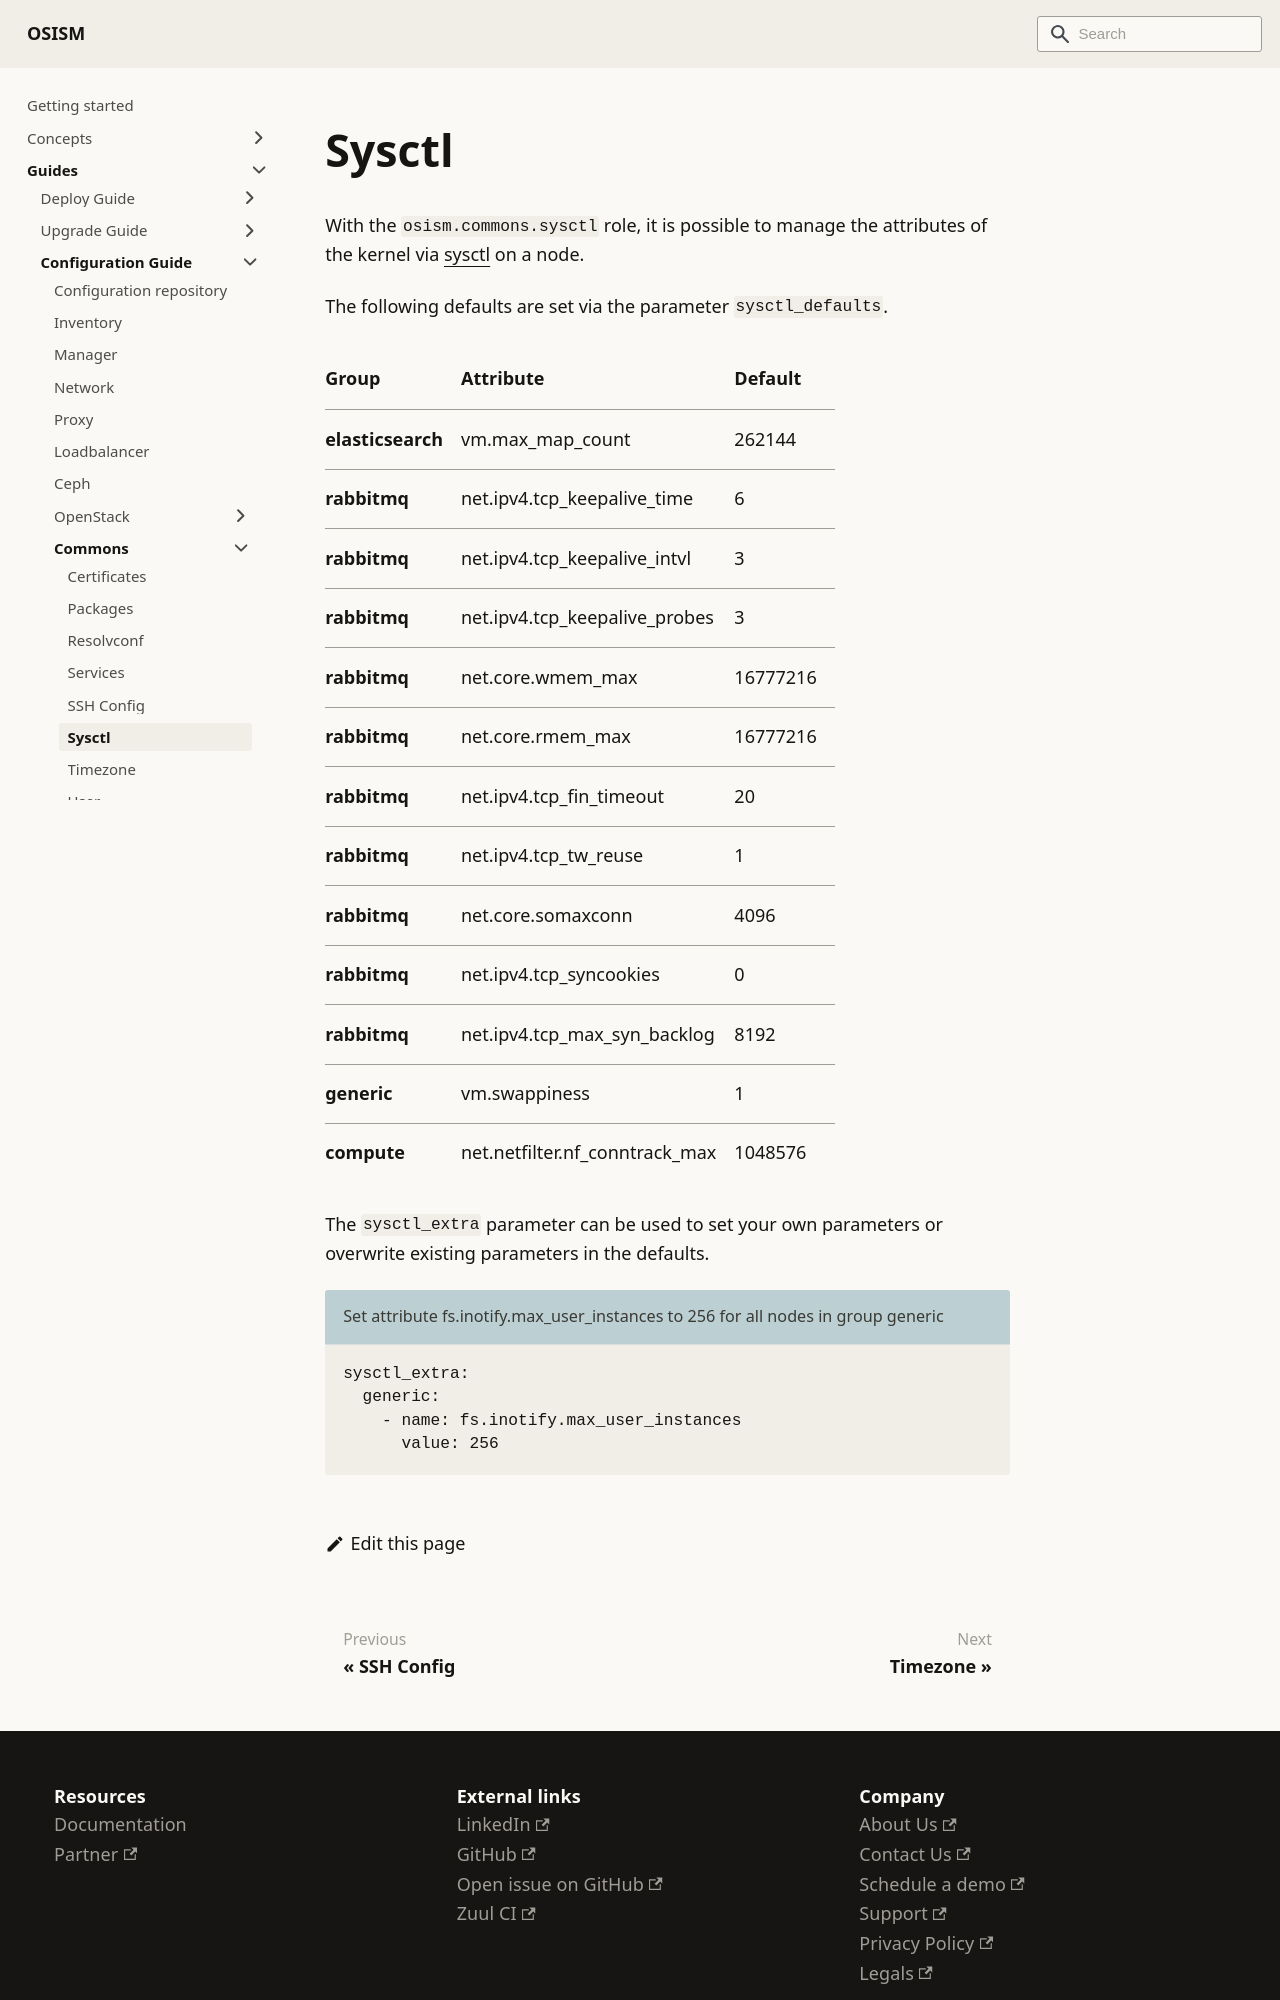

repository: osism/osism.github.io · page: docs/guides/configuration-guide/commons/sysctl/index.html · generator: docusaurus

---
sidebar_label: Sysctl
---

# Sysctl

With the `osism.commons.sysctl` role, it is possible to manage the attributes of the kernel
via [sysctl](https://en.wikipedia.org/wiki/Sysctl) on a node.

The following defaults are set via the parameter `sysctl_defaults`.

| Group         | Attribute                      | Default  |
|:--------------|:-------------------------------|:---------|
| elasticsearch | vm.max_map_count               | 262144   |
| rabbitmq      | net.ipv4.tcp_keepalive_time    | 6        |
| rabbitmq      | net.ipv4.tcp_keepalive_intvl   | 3        |
| rabbitmq      | net.ipv4.tcp_keepalive_probes  | 3        |
| rabbitmq      | net.core.wmem_max              | 16777216 |
| rabbitmq      | net.core.rmem_max              | 16777216 |
| rabbitmq      | net.ipv4.tcp_fin_timeout       | 20       |
| rabbitmq      | net.ipv4.tcp_tw_reuse          | 1        |
| rabbitmq      | net.core.somaxconn             | 4096     |
| rabbitmq      | net.ipv4.tcp_syncookies        | 0        |
| rabbitmq      | net.ipv4.tcp_max_syn_backlog   | 8192     |
| generic       | vm.swappiness                  | 1        |
| compute       | net.netfilter.nf_conntrack_max | 1048576  |

The `sysctl_extra` parameter can be used to set your own parameters or overwrite existing
parameters in the defaults.
